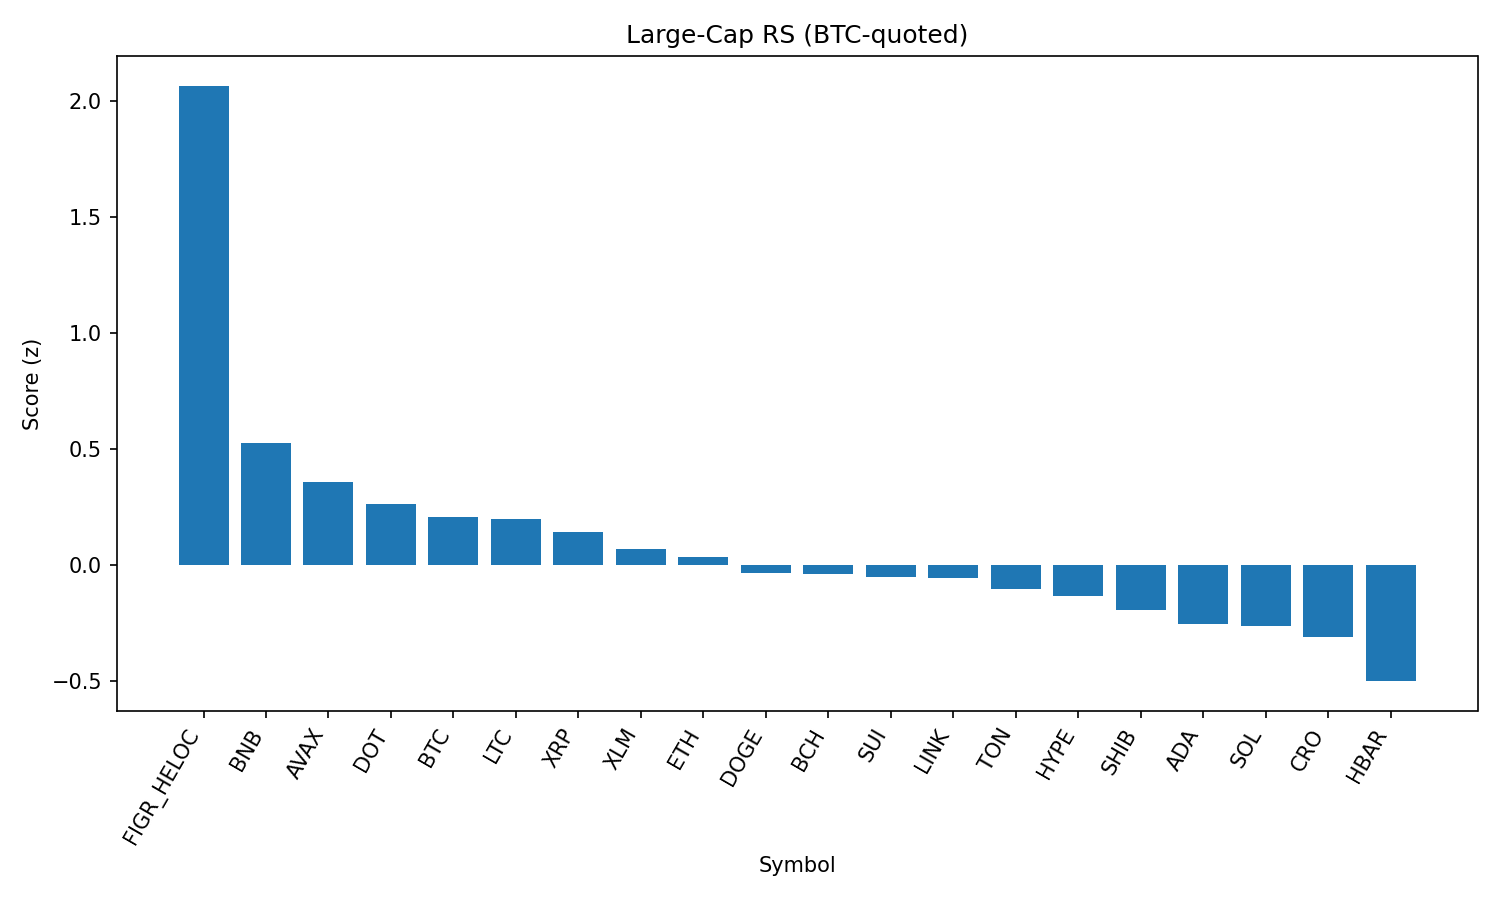

Source data for this figure (header and first rows):
rank, name, symbol, price_btc, price_usd, pct_1h_btc, pct_24h_btc, pct_7d_btc, market_cap_rank, market_cap_usd, volume_usd, score
1, Figure Heloc, FIGR_HELOC, 9.08e-06, 1.0, 13.24, -1.34, -1.357, 18, 12245407396, 644984, 2.064
2, BNB, BNB, 0.007801, 859.4, 0.05119, 1.57, -1.26, 5, 119610506949, 943351218, 0.5226
3, Avalanche, AVAX, 0.0002212, 24.36, 0.002584, 0.5959, 1.637, 23, 10293003145, 253703145, 0.3579
4, Polkadot, DOT, 3.465e-05, 3.82, 0.1899, 0.4076, -0.6889, 35, 5810835403, 122943295, 0.2634
5, Bitcoin, BTC, 1.0, 110136, 0.0, 0.0, 0.0, 1, 2193639900042, 19443868249, 0.2041
6, Litecoin, LTC, 0.001015, 111.8, -0.02673, 0.1458, 0.3921, 28, 8523481044, 245461451, 0.1953
7, XRP, XRP, 2.547e-05, 2.81, 0.0748, 0.07638, -1.5, 4, 167220037411, 1820031987, 0.1395
8, Stellar, XLM, 3.24e-06, 0.3565, 0.2968, -0.3, -1.65, 22, 11303999858, 89701302, 0.06782
9, Ethereum, ETH, 0.03881, 4275, 0.08261, -0.3151, -3.055, 2, 516069567803, 14451301586, 0.0321
10, Dogecoin, DOGE, 1.95e-06, 0.2153, 0.2086, -0.6861, -1.501, 9, 32458616493, 928669605, -0.0376
11, Bitcoin Cash, BCH, 0.005391, 593.8, -0.03542, -1.718, 7.676, 20, 11831206003, 411629625, -0.03943
12, Sui, SUI, 3.023e-05, 3.33, 0.2589, -0.9339, -0.1889, 19, 11881960962, 447450868, -0.05083
13, Chainlink, LINK, 0.0002016, 22.21, 0.4052, -0.271, -6.207, 13, 15059005965, 514868372, -0.05685
14, Toncoin, TON, 2.773e-05, 3.05, -0.1942, -0.3633, -3.739, 30, 7843329099, 97199674, -0.1041
15, Hyperliquid, HYPE, 0.0004184, 46.08, 0.3323, -1.8, 3.608, 17, 12479419623, 193183537, -0.1343
16, Shiba Inu, SHIB, 1.1102e-10, 1.223e-05, 0.0005895, -1.061, -2.068, 31, 7206080113, 107590934, -0.1933
17, Cardano, ADA, 7.43e-06, 0.818, -0.05985, -1.353, -1.474, 10, 29853656099, 531297980, -0.2567
18, Solana, SOL, 0.001818, 200.3, -0.3184, -1.266, -1.373, 6, 108395889362, 2975615590, -0.2637
19, Cronos, CRO, 2.43e-06, 0.2677, 0.1603, 0.06037, -15.03, 26, 9001286748, 79735697, -0.313
20, Hedera, HBAR, 1.94e-06, 0.2141, 0.05206, -1.758, -6.18, 25, 9076565669, 82528685, -0.5015
21, TRON, TRX, 2.82e-06, 0.3109, -2.156, -5.526, -9.378, 11, 29363402753, 1099644631, -1.956
